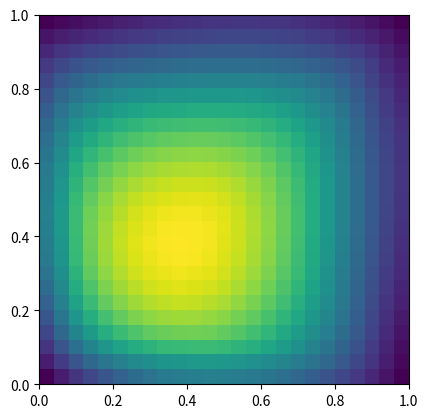
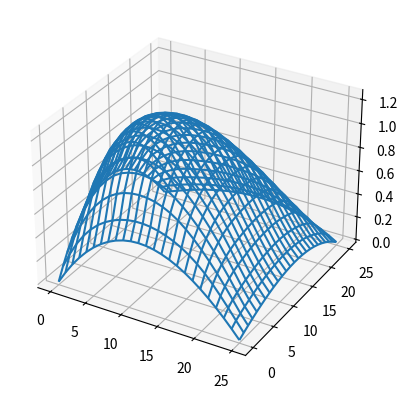

The script that saved these images, in order:
import numpy as np
from scipy.interpolate import griddata
import matplotlib.pyplot as plt


def func(x, y):
    return x + y


points = [[0, 0], [0, 25], [25, 25], [25, 0]]
val = [0, 0, 0, 0]
size = 25


points.append([5, 5])
val.append(1)

points = np.array(points)
val = np.array(val)


grid_x, grid_y = np.mgrid[0:size:25j, 0:size:25j]
grid_z = griddata(points, val, (grid_x, grid_y), method='cubic')

for zz, i1 in zip(grid_z, range(len(grid_z)+1)):
    for z, j in zip(zz, range(len(zz)+1)):
        if '{0}, {1}'.format(i1, j) in ['{0}, {1}'.format(i[0], i[1])for i in points]:
            print(i1, j, round(z * 1000) / 1000)

print([0, 2] in points)

plt.imshow(grid_z.T, extent=(0, 1, 0, 1), origin='lower')
# plt.scatter(points[:, 0], points[:, 1], c='k')

fig = plt.figure()
ax = fig.add_subplot(projection='3d')
ax.plot_wireframe(grid_x, grid_y, grid_z)

plt.show()
